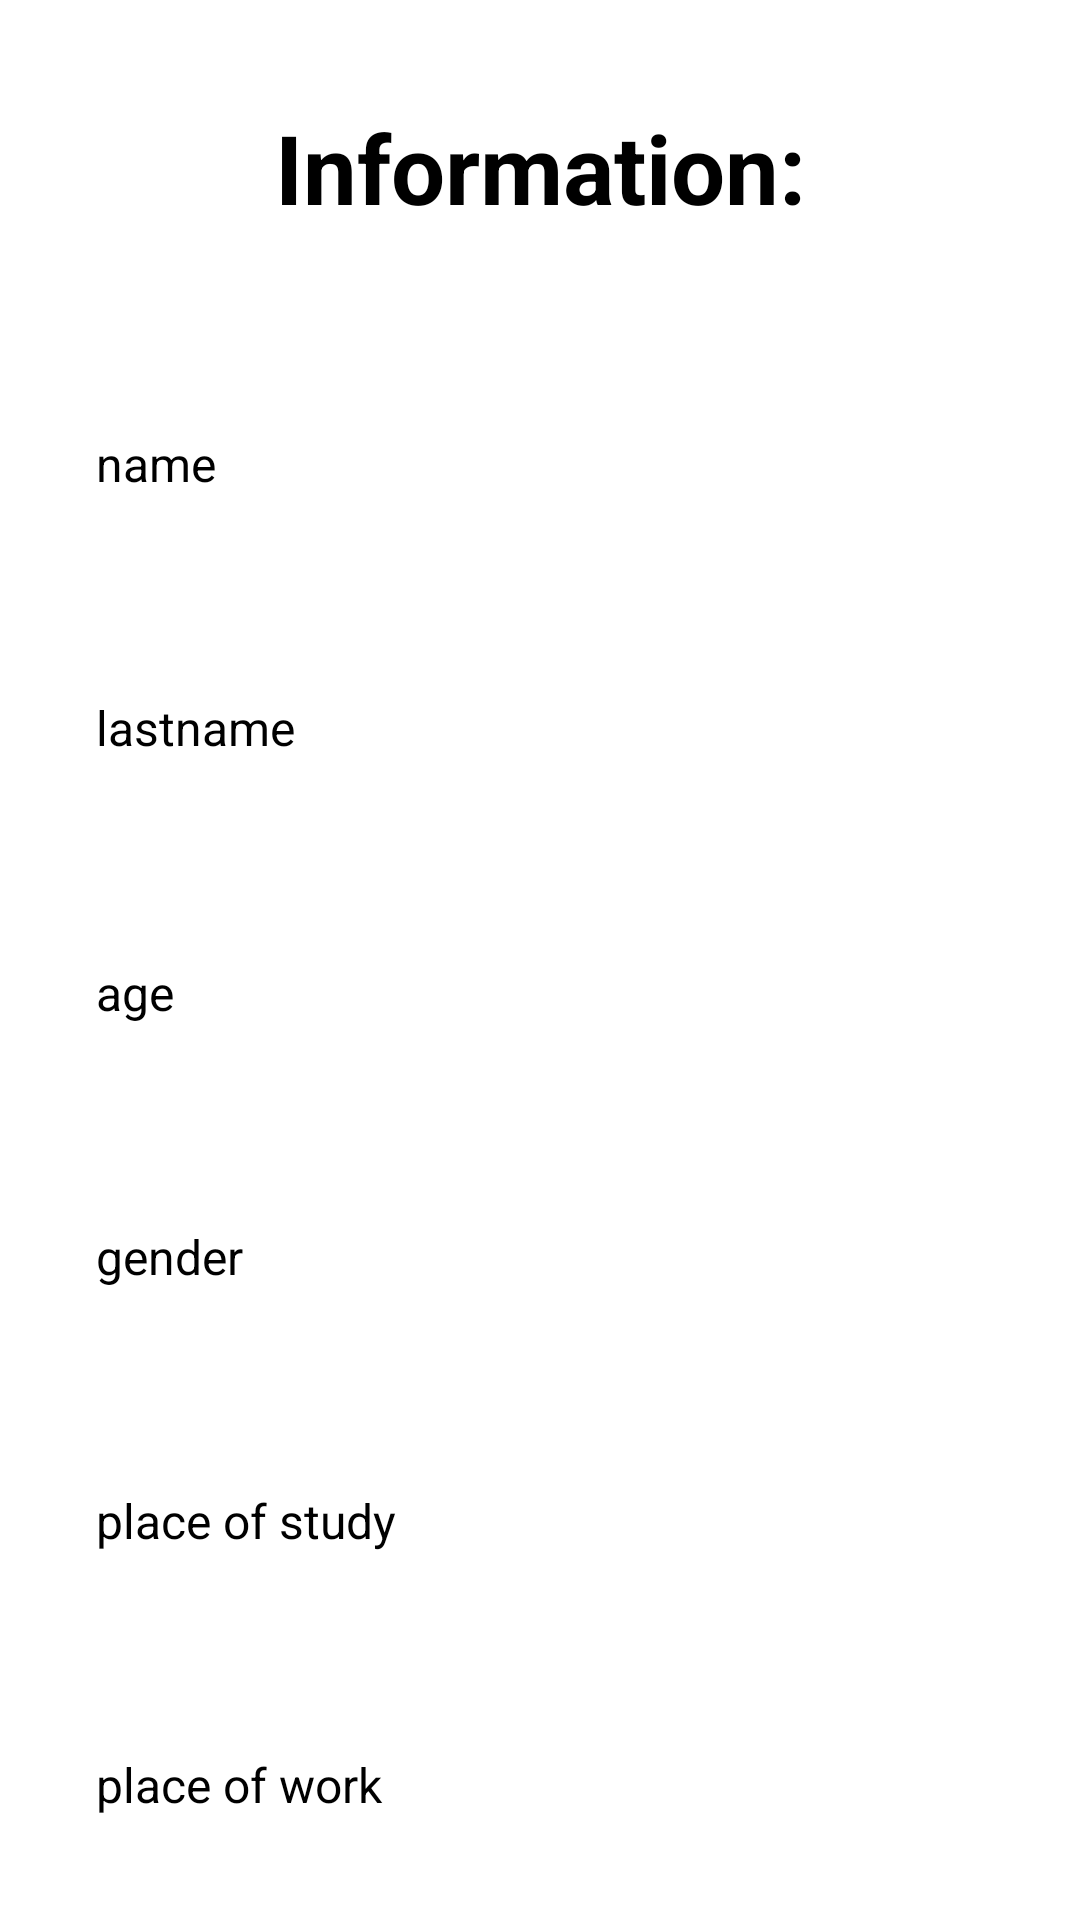

Produce the Android XML layout that renders to this screen, including the resource entries it uses.
<!-- AndroidManifest.xml: application theme Theme.Kamal_musaev_hw_3_2 -->
<!-- res/layout/fragment_fourth.xml -->
<?xml version="1.0" encoding="utf-8"?>
<androidx.constraintlayout.widget.ConstraintLayout xmlns:android="http://schemas.android.com/apk/res/android"
    xmlns:tools="http://schemas.android.com/tools"
    xmlns:app="http://schemas.android.com/apk/res-auto"
    android:layout_width="match_parent"
    android:layout_height="match_parent"
    tools:context=".fragments.FourthFragment">

    <TextView
        android:id="@+id/text_view_information"
        android:layout_width="match_parent"
        android:layout_height="wrap_content"
        android:text="@string/information"
        android:textColor="@color/black"
        android:textStyle="bold"
        android:textSize="32sp"
        android:layout_margin="16dp"
        android:gravity="center"
        android:padding="16dp"
        app:layout_constraintEnd_toEndOf="parent"
        app:layout_constraintStart_toStartOf="parent"
        app:layout_constraintBottom_toTopOf="@+id/text_view_name"
        app:layout_constraintTop_toTopOf="parent"/>

    <TextView
        android:id="@+id/text_view_name"
        android:layout_width="match_parent"
        android:layout_height="wrap_content"
        android:text="@string/name"
        android:textColor="@color/black"
        android:textSize="16sp"
        android:layout_margin="16dp"
        android:padding="16dp"
        app:layout_constraintEnd_toEndOf="parent"
        app:layout_constraintStart_toStartOf="parent"
        app:layout_constraintBottom_toTopOf="@+id/text_view_lastname"
        app:layout_constraintTop_toBottomOf="@id/text_view_information"/>

    <TextView
        android:id="@+id/text_view_lastname"
        android:layout_width="match_parent"
        android:layout_height="wrap_content"
        android:text="@string/lastname"
        android:textColor="@color/black"
        android:textSize="16sp"
        android:layout_margin="16dp"
        android:padding="16dp"
        app:layout_constraintEnd_toEndOf="parent"
        app:layout_constraintStart_toStartOf="parent"
        app:layout_constraintBottom_toTopOf="@+id/text_view_age"
        app:layout_constraintTop_toBottomOf="@+id/text_view_name"/>

    <TextView
        android:id="@+id/text_view_age"
        android:layout_width="match_parent"
        android:layout_height="wrap_content"
        android:text="@string/age"
        android:textColor="@color/black"
        android:textSize="16sp"
        android:layout_margin="16dp"
        android:padding="16dp"
        app:layout_constraintEnd_toEndOf="parent"
        app:layout_constraintStart_toStartOf="parent"
        app:layout_constraintBottom_toTopOf="@+id/text_view_gender"
        app:layout_constraintTop_toBottomOf="@id/text_view_lastname"/>

    <TextView
        android:id="@+id/text_view_gender"
        android:layout_width="match_parent"
        android:layout_height="wrap_content"
        android:text="@string/gender"
        android:textColor="@color/black"
        android:textSize="16sp"
        android:layout_margin="16dp"
        android:padding="16dp"
        app:layout_constraintEnd_toEndOf="parent"
        app:layout_constraintStart_toStartOf="parent"
        app:layout_constraintBottom_toTopOf="@+id/text_view_place_of_study"
        app:layout_constraintTop_toBottomOf="@+id/text_view_age"/>

    <TextView
        android:id="@+id/text_view_place_of_study"
        android:layout_width="match_parent"
        android:layout_height="wrap_content"
        android:text="@string/place_of_study"
        android:textColor="@color/black"
        android:textSize="16sp"
        android:layout_margin="16dp"
        android:padding="16dp"
        app:layout_constraintEnd_toEndOf="parent"
        app:layout_constraintStart_toStartOf="parent"
        app:layout_constraintBottom_toTopOf="@+id/text_view_place_of_work"
        app:layout_constraintTop_toBottomOf="@id/text_view_gender"/>

    <TextView
        android:id="@+id/text_view_place_of_work"
        android:layout_width="match_parent"
        android:layout_height="wrap_content"
        android:text="@string/place_of_work"
        android:textColor="@color/black"
        android:textSize="16sp"
        android:layout_margin="16dp"
        android:padding="16dp"
        app:layout_constraintEnd_toEndOf="parent"
        app:layout_constraintStart_toStartOf="parent"
        app:layout_constraintBottom_toBottomOf="parent"
        app:layout_constraintTop_toBottomOf="@+id/text_view_place_of_study"/>

</androidx.constraintlayout.widget.ConstraintLayout>
<!-- resources referenced by this layout -->
<resources>
  <string name="age">age</string>
  <string name="gender">gender</string>
  <string name="information">Information:</string>
  <string name="lastname">lastname</string>
  <string name="name">name</string>
  <string name="place_of_study">place of study</string>
  <string name="place_of_work">place of work</string>
  <style name="Theme.Kamal_musaev_hw_3_2" parent="Theme.MaterialComponents.DayNight.DarkActionBar">
          
          <item name="colorPrimary">@color/purple_500</item>
          <item name="colorPrimaryVariant">@color/purple_700</item>
          <item name="colorOnPrimary">@color/white</item>
          
          <item name="colorSecondary">@color/teal_200</item>
          <item name="colorSecondaryVariant">@color/teal_700</item>
          <item name="colorOnSecondary">@color/black</item>
          
          <item name="android:statusBarColor">?attr/colorPrimaryVariant</item>
          
      </style>
  <!-- not gathered from this repository: default colours our renderer supplied (Android Studio template values) -->
  <color name="purple_500">#FF6200EE</color>
  <color name="purple_700">#FF3700B3</color>
  <color name="teal_200">#FF03DAC5</color>
  <color name="teal_700">#FF018786</color>
  <color name="black">#FF000000</color>
  <color name="white">#FFFFFFFF</color>
</resources>
